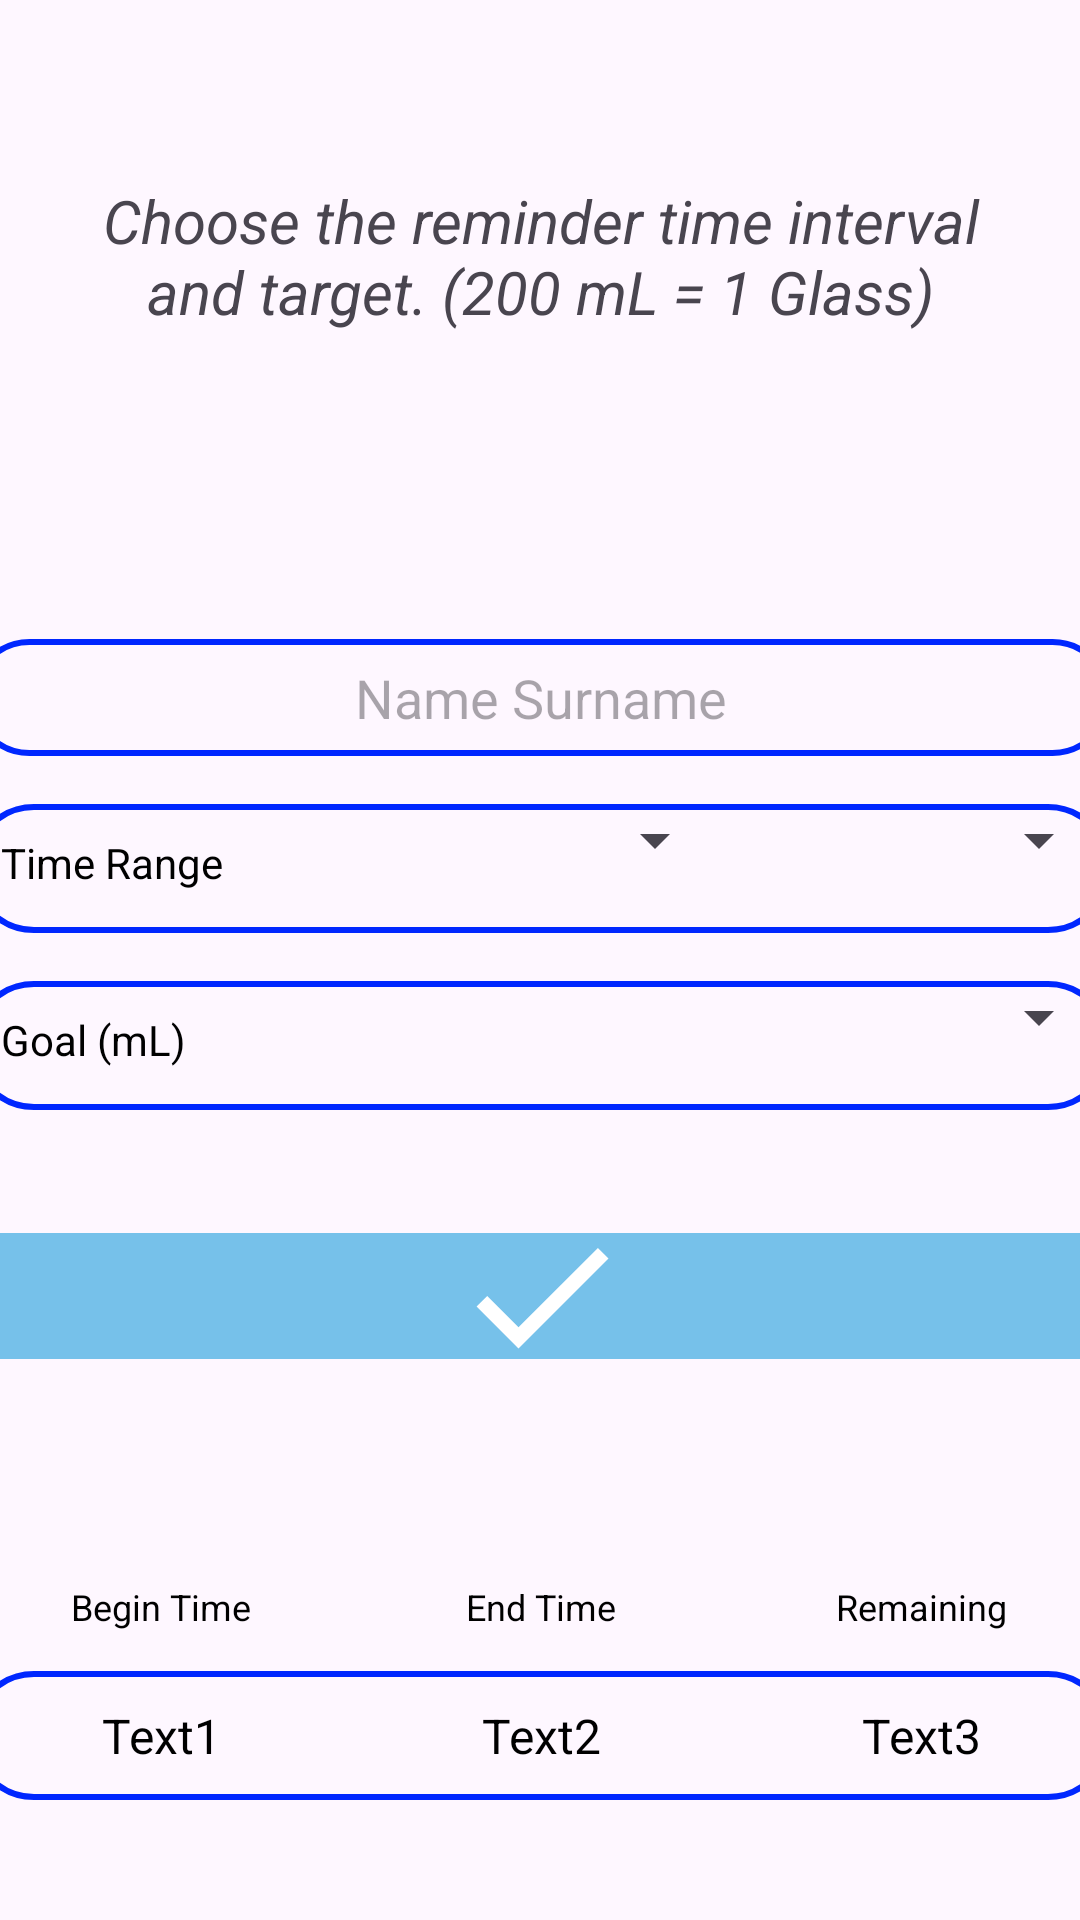

Produce the Android XML layout that renders to this screen, including the resource entries it uses.
<!-- AndroidManifest.xml: application theme Theme.WaterTracker -->
<!-- res/layout/fragment_home_page.xml -->
<?xml version="1.0" encoding="utf-8"?>
<androidx.constraintlayout.widget.ConstraintLayout xmlns:android="http://schemas.android.com/apk/res/android"
    xmlns:app="http://schemas.android.com/apk/res-auto"
    xmlns:tools="http://schemas.android.com/tools"
    android:layout_width="match_parent"
    android:layout_height="match_parent"
    android:background="@color/blackk"
    tools:context=".MainActivity">


    <TextView
        android:id="@+id/textView"
        android:layout_width="323dp"
        android:layout_height="73dp"
        android:layout_marginTop="60dp"
        android:text="Choose the reminder time interval and target. (200 mL = 1 Glass)"
        android:textAlignment="center"
        android:textIsSelectable="false"
        android:textSize="20sp"
        android:textStyle="italic"
        app:autoSizeTextType="none"
        app:layout_constraintEnd_toEndOf="parent"
        app:layout_constraintStart_toStartOf="parent"
        app:layout_constraintTop_toTopOf="parent" />


    <EditText
        android:id="@+id/editText"
        android:layout_width="380dp"
        android:layout_height="39dp"
        android:layout_marginTop="80dp"
        android:background="@drawable/background"
        android:gravity="center"
        android:hint="Name Surname"
        android:textColor="@color/black"
        app:layout_constraintEnd_toEndOf="@+id/textView"
        app:layout_constraintHorizontal_bias="0.505"
        app:layout_constraintStart_toStartOf="@+id/textView"
        app:layout_constraintTop_toBottomOf="@+id/textView">

    </EditText>

    <LinearLayout
        android:id="@+id/lltime"

        android:layout_width="380dp"
        android:layout_height="wrap_content"
        android:layout_marginTop="16dp"
        android:background="@drawable/background"
        android:orientation="horizontal"
        app:layout_constraintEnd_toEndOf="@+id/editText"
        app:layout_constraintStart_toStartOf="@+id/editText"
        app:layout_constraintTop_toBottomOf="@+id/editText">

        <TextView
            android:id="@+id/textView3"
            android:layout_width="0dp"
            android:layout_height="43dp"
            android:layout_weight="1"
            android:padding="10dp"
            android:paddingBottom="10dp"
            android:text="Time Range"
            android:textColor="@color/black" />

        <Spinner
            android:id="@+id/spinnerBegin"
            android:layout_width="120dp"
            android:layout_height="wrap_content"
            android:layout_marginStart="8dp"
            android:textColor="@color/black"
            app:layout_constraintBottom_toBottomOf="parent"
            app:layout_constraintEnd_toEndOf="parent"
            app:layout_constraintTop_toTopOf="parent" />

        <Spinner
            android:id="@+id/spinnerFinish"
            android:layout_width="120dp"
            android:layout_height="wrap_content"
            android:layout_marginStart="8dp"
            android:textColor="@color/black"
            app:layout_constraintBottom_toBottomOf="parent"
            app:layout_constraintEnd_toEndOf="parent"
            app:layout_constraintTop_toTopOf="parent" />
    </LinearLayout>

    <LinearLayout
        android:id="@+id/llGoal"
        android:layout_width="380dp"
        android:layout_height="wrap_content"
        android:layout_marginTop="16dp"
        android:background="@drawable/background"
        android:orientation="horizontal"
        app:layout_constraintEnd_toEndOf="@+id/lltime"
        app:layout_constraintStart_toStartOf="@+id/lltime"
        app:layout_constraintTop_toBottomOf="@+id/lltime">

        <TextView
            android:id="@+id/textView4"
            android:layout_width="0dp"
            android:layout_height="43dp"
            android:layout_weight="1"
            android:padding="10dp"
            android:paddingBottom="10dp"
            android:text="Goal (mL)"
            android:textColor="@color/black" />

        <Spinner
            android:id="@+id/spinnerGoal"
            android:layout_width="200dp"
            android:layout_height="wrap_content"
            android:layout_marginStart="8dp"
            android:textColor="@color/black"
            app:layout_constraintBottom_toBottomOf="parent"
            app:layout_constraintEnd_toEndOf="parent"
            app:layout_constraintTop_toTopOf="parent" />
    </LinearLayout>



    <LinearLayout
        android:id="@+id/linearLayout4"
        android:layout_width="380dp"
        android:layout_height="wrap_content"
        android:layout_marginTop="55dp"
        android:orientation="horizontal"
        app:layout_constraintEnd_toEndOf="@+id/btnCheck"
        app:layout_constraintStart_toStartOf="@+id/btnCheck"
        app:layout_constraintTop_toBottomOf="@+id/btnCheck">

        <TextView
            android:id="@+id/tv1"
            android:layout_width="0dp"
            android:layout_height="43dp"
            android:layout_weight="1"
            android:gravity="center"
            android:padding="10dp"
            android:paddingBottom="10dp"
            android:text="Begin Time"
            android:textColor="@color/black"
            android:textSize="12sp">

        </TextView>

        <TextView
            android:id="@+id/tv2"
            android:layout_width="0dp"
            android:layout_height="43dp"
            android:layout_weight="1"
            android:gravity="center"
            android:padding="10dp"
            android:paddingBottom="10dp"
            android:text="End Time"
            android:textColor="@color/black"
            android:textSize="12dp" />

        <TextView
            android:id="@+id/tv3"
            android:layout_width="0dp"
            android:layout_height="match_parent"
            android:layout_weight="1"
            android:gravity="center"
            android:padding="10dp"
            android:paddingBottom="10dp"
            android:text="Remaining"
            android:textColor="@color/black"
            android:textSize="12dp">

        </TextView>
    </LinearLayout>

    <LinearLayout
        android:id="@+id/linearLayout3"
        android:layout_width="380dp"
        android:layout_height="wrap_content"
        android:background="@drawable/background"
        android:orientation="horizontal"

        app:layout_constraintEnd_toEndOf="@+id/linearLayout4"
        app:layout_constraintStart_toStartOf="@+id/linearLayout4"
        app:layout_constraintTop_toBottomOf="@+id/linearLayout4">

        <TextView
            android:id="@+id/tvBegin"
            android:layout_width="0dp"
            android:layout_height="43dp"
            android:layout_weight="1"
            android:gravity="center"
            android:padding="10dp"
            android:paddingBottom="10dp"
            android:text="Text1"
            android:textColor="@color/black"
            android:textSize="16sp">

        </TextView>

        <TextView
            android:id="@+id/tvFinish"
            android:layout_width="0dp"
            android:layout_height="43dp"
            android:layout_weight="1"
            android:gravity="center"
            android:padding="10dp"
            android:paddingBottom="10dp"
            android:text="Text2"
            android:textColor="@color/black"
            android:textSize="16dp" />

        <TextView
            android:id="@+id/tvGoal"
            android:layout_width="0dp"
            android:layout_height="match_parent"
            android:layout_weight="1"
            android:gravity="center"
            android:padding="10dp"
            android:paddingBottom="10dp"
            android:text="Text3"
            android:textColor="@color/black"
            android:textSize="16dp">

        </TextView>
    </LinearLayout>

    <ImageButton
        android:id="@+id/btnCheck"
        android:layout_width="380dp"
        android:layout_height="54dp"
        android:layout_marginTop="35dp"
        android:src="@drawable/twotone_check_24"
        app:layout_constraintEnd_toEndOf="@+id/llGoal"
        app:layout_constraintStart_toStartOf="@+id/llGoal"
        app:layout_constraintTop_toBottomOf="@+id/llGoal"
        app:tint="@color/white"
        android:backgroundTint="@color/lightBlue"/>


    <ImageButton
        android:id="@+id/removeWaterLevel"
        android:layout_width="160dp"
        android:layout_height="55dp"
        android:layout_marginTop="44dp"
        android:layout_marginEnd="10dp"
        android:src="@drawable/minus"
        app:layout_constraintEnd_toStartOf="@+id/addWaterLevel"
        app:layout_constraintHorizontal_bias="0.0"
        app:layout_constraintStart_toStartOf="@+id/linearLayout3"
        app:layout_constraintTop_toBottomOf="@+id/linearLayout3"
        app:tint="@color/white" />

    <ImageButton
        android:id="@+id/addWaterLevel"
        android:layout_width="160dp"
        android:layout_height="55dp"
        android:layout_marginTop="44dp"
        android:src="@drawable/add"
        app:layout_constraintEnd_toEndOf="@+id/linearLayout3"
        app:layout_constraintHorizontal_chainStyle="spread"
        app:layout_constraintTop_toBottomOf="@+id/linearLayout3"
        app:tint="@color/white" />

</androidx.constraintlayout.widget.ConstraintLayout>
<!-- resources referenced by this layout -->
<resources>
  <color name="black">#FF000000</color>
  <color name="lightBlue">#8A0495D8</color>
  <color name="white">#FFFFFFFF</color>
  <!-- drawable add (drawable) -->
  <vector xmlns:android="http://schemas.android.com/apk/res/android"
      android:width="70dp"
      android:height="70dp"
      android:viewportWidth="24"
      android:viewportHeight="24"
      android:tint="#000000">
      <path
          android:fillColor="#000000"
          android:pathData="M19,13h-6v6h-2v-6H5v-2h6V5h2v6h6v2z"/>
  </vector>
  <!-- drawable background (drawable) -->
  <?xml version="1.0" encoding="utf-8"?>
  <selector xmlns:android="http://schemas.android.com/apk/res/android">
  
      <item>
          <shape>
              <corners android:radius="20dp"></corners>
              <stroke android:width="2dp"
                  android:color="@color/darkBlue" />
          </shape>
      </item>
  </selector>
  <!-- drawable minus (drawable) -->
  <vector xmlns:android="http://schemas.android.com/apk/res/android"
      android:width="70dp"
      android:height="70dp"
      android:tint="#000000"
      android:viewportWidth="24"
      android:viewportHeight="24">
      <path
          android:fillColor="#000000"
          android:pathData="M19,13H5v-2h14v2z" />
  </vector>
  <!-- drawable twotone_check_24 (drawable) -->
  <vector xmlns:android="http://schemas.android.com/apk/res/android"
      android:width="60dp"
      android:height="60dp"
      android:tint="#000000"
      android:viewportWidth="24"
      android:viewportHeight="24">
      <path
          android:fillColor="#000000"
          android:pathData="M9,16.17L4.83,12l-1.42,1.41L9,19 21,7l-1.41,-1.41L9,16.17z" />
  </vector>
  <style name="Theme.WaterTracker" parent="Base.Theme.WaterTracker" />
  <color name="darkBlue">#0027FF</color>
  <style name="Base.Theme.WaterTracker" parent="Theme.Material3.DayNight.NoActionBar">
          
          
      </style>
</resources>
